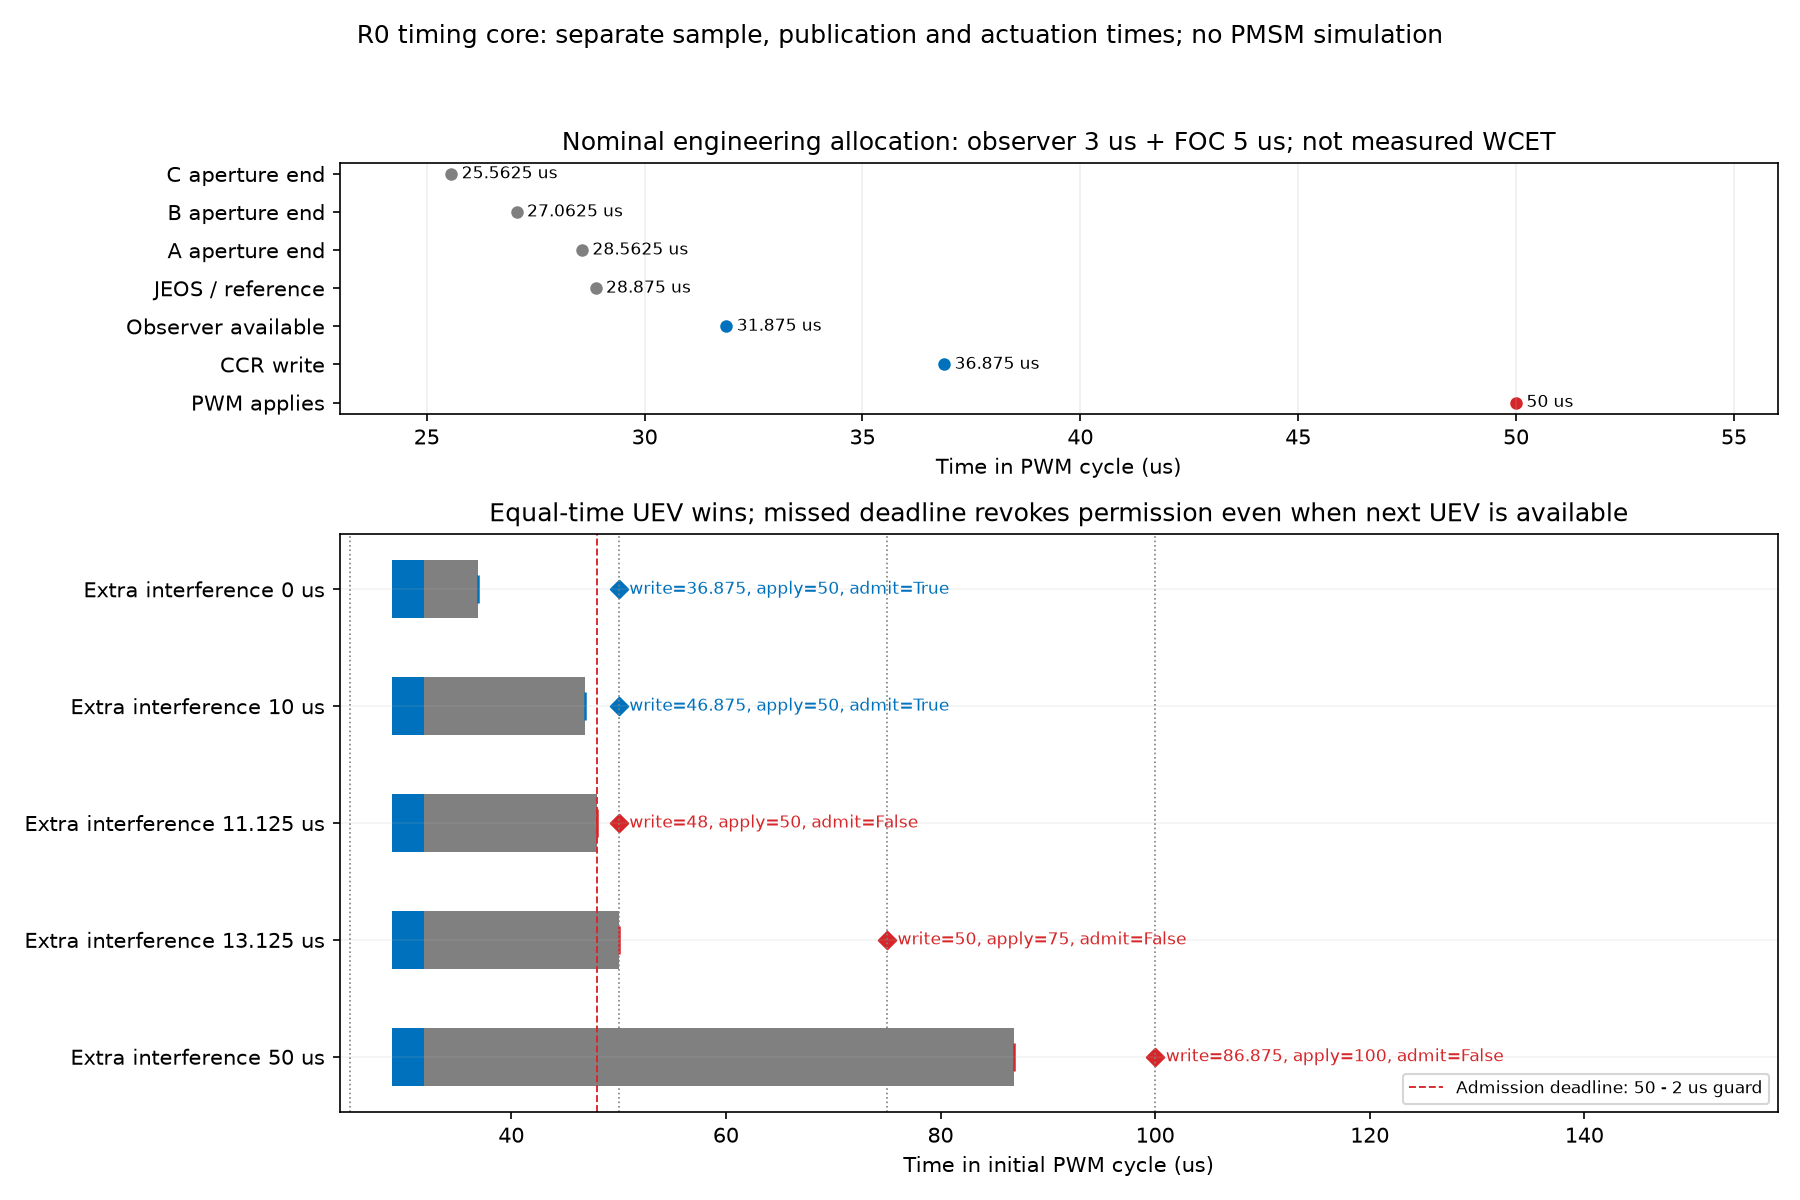

Data behind this chart, as committed beside it:
cycle, update_mode, release_jitter_us, interference_us, guard_us, adc_A_s, adc_B_s, adc_C_s, reference_s, task_release_s, observer_available_s, ccr_write_s, intended_pwm_apply_s, actual_pwm_apply_s, deadline_s, reserved_slack_s, missed_update, next_frame_overrun, speed_task_active, timing_valid, oracle_timing_valid, passed
0, 0, 0, 0, 0, 2.85625e-05, 2.70625e-05, 2.55625e-05, 2.8875e-05, 2.8875e-05, 3.1875e-05, 3.6875e-05, 5e-05, 5e-05, 5e-05, 1.3125e-05, 0, 0, 0, 1, 1, 1
0, 0, 0, 0, 2, 2.85625e-05, 2.70625e-05, 2.55625e-05, 2.8875e-05, 2.8875e-05, 3.1875e-05, 3.6875e-05, 5e-05, 5e-05, 4.8e-05, 1.1125e-05, 0, 0, 0, 1, 1, 1
0, 0, 0, 10, 0, 2.85625e-05, 2.70625e-05, 2.55625e-05, 2.8875e-05, 2.8875e-05, 3.1875e-05, 4.6875e-05, 5e-05, 5e-05, 5e-05, 3.125e-06, 0, 0, 0, 1, 1, 1
0, 0, 0, 10, 2, 2.85625e-05, 2.70625e-05, 2.55625e-05, 2.8875e-05, 2.8875e-05, 3.1875e-05, 4.6875e-05, 5e-05, 5e-05, 4.8e-05, 1.125e-06, 0, 0, 0, 1, 1, 1
0, 0, 0, 11.12, 0, 2.85625e-05, 2.70625e-05, 2.55625e-05, 2.8875e-05, 2.8875e-05, 3.1875e-05, 4.8e-05, 5e-05, 5e-05, 5e-05, 2e-06, 0, 0, 0, 1, 1, 1
0, 0, 0, 11.12, 2, 2.85625e-05, 2.70625e-05, 2.55625e-05, 2.8875e-05, 2.8875e-05, 3.1875e-05, 4.8e-05, 5e-05, 5e-05, 4.8e-05, 0, 0, 0, 0, 0, 0, 1
0, 0, 0, 13.06, 0, 2.85625e-05, 2.70625e-05, 2.55625e-05, 2.8875e-05, 2.8875e-05, 3.1875e-05, 4.99375e-05, 5e-05, 5e-05, 5e-05, 6.25e-08, 0, 0, 0, 1, 1, 1
0, 0, 0, 13.06, 2, 2.85625e-05, 2.70625e-05, 2.55625e-05, 2.8875e-05, 2.8875e-05, 3.1875e-05, 4.99375e-05, 5e-05, 5e-05, 4.8e-05, -1.9375e-06, 0, 0, 0, 0, 0, 1
0, 0, 0, 13.12, 0, 2.85625e-05, 2.70625e-05, 2.55625e-05, 2.8875e-05, 2.8875e-05, 3.1875e-05, 5e-05, 5e-05, 7.5e-05, 5e-05, 0, 1, 0, 0, 0, 0, 1
0, 0, 0, 13.12, 2, 2.85625e-05, 2.70625e-05, 2.55625e-05, 2.8875e-05, 2.8875e-05, 3.1875e-05, 5e-05, 5e-05, 7.5e-05, 4.8e-05, -2e-06, 1, 0, 0, 0, 0, 1
0, 0, 0, 13.19, 0, 2.85625e-05, 2.70625e-05, 2.55625e-05, 2.8875e-05, 2.8875e-05, 3.1875e-05, 5.00625e-05, 5e-05, 7.5e-05, 5e-05, -6.25e-08, 1, 0, 0, 0, 0, 1
0, 0, 0, 13.19, 2, 2.85625e-05, 2.70625e-05, 2.55625e-05, 2.8875e-05, 2.8875e-05, 3.1875e-05, 5.00625e-05, 5e-05, 7.5e-05, 4.8e-05, -2.0625e-06, 1, 0, 0, 0, 0, 1
0, 0, 0, 30, 0, 2.85625e-05, 2.70625e-05, 2.55625e-05, 2.8875e-05, 2.8875e-05, 3.1875e-05, 6.6875e-05, 5e-05, 7.5e-05, 5e-05, -1.6875e-05, 1, 0, 0, 0, 0, 1
0, 0, 0, 30, 2, 2.85625e-05, 2.70625e-05, 2.55625e-05, 2.8875e-05, 2.8875e-05, 3.1875e-05, 6.6875e-05, 5e-05, 7.5e-05, 4.8e-05, -1.8875e-05, 1, 0, 0, 0, 0, 1
0, 0, 0.5, 0, 0, 2.85625e-05, 2.70625e-05, 2.55625e-05, 2.8875e-05, 2.9375e-05, 3.2375e-05, 3.7375e-05, 5e-05, 5e-05, 5e-05, 1.2625e-05, 0, 0, 0, 1, 1, 1
0, 0, 0.5, 0, 2, 2.85625e-05, 2.70625e-05, 2.55625e-05, 2.8875e-05, 2.9375e-05, 3.2375e-05, 3.7375e-05, 5e-05, 5e-05, 4.8e-05, 1.0625e-05, 0, 0, 0, 1, 1, 1
0, 0, 0.5, 10, 0, 2.85625e-05, 2.70625e-05, 2.55625e-05, 2.8875e-05, 2.9375e-05, 3.2375e-05, 4.7375e-05, 5e-05, 5e-05, 5e-05, 2.625e-06, 0, 0, 0, 1, 1, 1
0, 0, 0.5, 10, 2, 2.85625e-05, 2.70625e-05, 2.55625e-05, 2.8875e-05, 2.9375e-05, 3.2375e-05, 4.7375e-05, 5e-05, 5e-05, 4.8e-05, 6.25e-07, 0, 0, 0, 1, 1, 1
0, 0, 0.5, 11.12, 0, 2.85625e-05, 2.70625e-05, 2.55625e-05, 2.8875e-05, 2.9375e-05, 3.2375e-05, 4.85e-05, 5e-05, 5e-05, 5e-05, 1.5e-06, 0, 0, 0, 1, 1, 1
0, 0, 0.5, 11.12, 2, 2.85625e-05, 2.70625e-05, 2.55625e-05, 2.8875e-05, 2.9375e-05, 3.2375e-05, 4.85e-05, 5e-05, 5e-05, 4.8e-05, -5e-07, 0, 0, 0, 0, 0, 1
0, 0, 0.5, 13.06, 0, 2.85625e-05, 2.70625e-05, 2.55625e-05, 2.8875e-05, 2.9375e-05, 3.2375e-05, 5.04375e-05, 5e-05, 7.5e-05, 5e-05, -4.375e-07, 1, 0, 0, 0, 0, 1
0, 0, 0.5, 13.06, 2, 2.85625e-05, 2.70625e-05, 2.55625e-05, 2.8875e-05, 2.9375e-05, 3.2375e-05, 5.04375e-05, 5e-05, 7.5e-05, 4.8e-05, -2.4375e-06, 1, 0, 0, 0, 0, 1
0, 0, 0.5, 13.12, 0, 2.85625e-05, 2.70625e-05, 2.55625e-05, 2.8875e-05, 2.9375e-05, 3.2375e-05, 5.05e-05, 5e-05, 7.5e-05, 5e-05, -5e-07, 1, 0, 0, 0, 0, 1
0, 0, 0.5, 13.12, 2, 2.85625e-05, 2.70625e-05, 2.55625e-05, 2.8875e-05, 2.9375e-05, 3.2375e-05, 5.05e-05, 5e-05, 7.5e-05, 4.8e-05, -2.5e-06, 1, 0, 0, 0, 0, 1
0, 0, 0.5, 13.19, 0, 2.85625e-05, 2.70625e-05, 2.55625e-05, 2.8875e-05, 2.9375e-05, 3.2375e-05, 5.05625e-05, 5e-05, 7.5e-05, 5e-05, -5.625e-07, 1, 0, 0, 0, 0, 1
0, 0, 0.5, 13.19, 2, 2.85625e-05, 2.70625e-05, 2.55625e-05, 2.8875e-05, 2.9375e-05, 3.2375e-05, 5.05625e-05, 5e-05, 7.5e-05, 4.8e-05, -2.5625e-06, 1, 0, 0, 0, 0, 1
0, 0, 0.5, 30, 0, 2.85625e-05, 2.70625e-05, 2.55625e-05, 2.8875e-05, 2.9375e-05, 3.2375e-05, 6.7375e-05, 5e-05, 7.5e-05, 5e-05, -1.7375e-05, 1, 0, 0, 0, 0, 1
0, 0, 0.5, 30, 2, 2.85625e-05, 2.70625e-05, 2.55625e-05, 2.8875e-05, 2.9375e-05, 3.2375e-05, 6.7375e-05, 5e-05, 7.5e-05, 4.8e-05, -1.9375e-05, 1, 0, 0, 0, 0, 1
0, 0, 2, 0, 0, 2.85625e-05, 2.70625e-05, 2.55625e-05, 2.8875e-05, 3.0875e-05, 3.3875e-05, 3.8875e-05, 5e-05, 5e-05, 5e-05, 1.1125e-05, 0, 0, 0, 1, 1, 1
0, 0, 2, 0, 2, 2.85625e-05, 2.70625e-05, 2.55625e-05, 2.8875e-05, 3.0875e-05, 3.3875e-05, 3.8875e-05, 5e-05, 5e-05, 4.8e-05, 9.125e-06, 0, 0, 0, 1, 1, 1
0, 0, 2, 10, 0, 2.85625e-05, 2.70625e-05, 2.55625e-05, 2.8875e-05, 3.0875e-05, 3.3875e-05, 4.8875e-05, 5e-05, 5e-05, 5e-05, 1.125e-06, 0, 0, 0, 1, 1, 1
0, 0, 2, 10, 2, 2.85625e-05, 2.70625e-05, 2.55625e-05, 2.8875e-05, 3.0875e-05, 3.3875e-05, 4.8875e-05, 5e-05, 5e-05, 4.8e-05, -8.75e-07, 0, 0, 0, 0, 0, 1
0, 0, 2, 11.12, 0, 2.85625e-05, 2.70625e-05, 2.55625e-05, 2.8875e-05, 3.0875e-05, 3.3875e-05, 5e-05, 5e-05, 7.5e-05, 5e-05, 0, 1, 0, 0, 0, 0, 1
0, 0, 2, 11.12, 2, 2.85625e-05, 2.70625e-05, 2.55625e-05, 2.8875e-05, 3.0875e-05, 3.3875e-05, 5e-05, 5e-05, 7.5e-05, 4.8e-05, -2e-06, 1, 0, 0, 0, 0, 1
0, 0, 2, 13.06, 0, 2.85625e-05, 2.70625e-05, 2.55625e-05, 2.8875e-05, 3.0875e-05, 3.3875e-05, 5.19375e-05, 5e-05, 7.5e-05, 5e-05, -1.9375e-06, 1, 0, 0, 0, 0, 1
0, 0, 2, 13.06, 2, 2.85625e-05, 2.70625e-05, 2.55625e-05, 2.8875e-05, 3.0875e-05, 3.3875e-05, 5.19375e-05, 5e-05, 7.5e-05, 4.8e-05, -3.9375e-06, 1, 0, 0, 0, 0, 1
0, 0, 2, 13.12, 0, 2.85625e-05, 2.70625e-05, 2.55625e-05, 2.8875e-05, 3.0875e-05, 3.3875e-05, 5.2e-05, 5e-05, 7.5e-05, 5e-05, -2e-06, 1, 0, 0, 0, 0, 1
0, 0, 2, 13.12, 2, 2.85625e-05, 2.70625e-05, 2.55625e-05, 2.8875e-05, 3.0875e-05, 3.3875e-05, 5.2e-05, 5e-05, 7.5e-05, 4.8e-05, -4e-06, 1, 0, 0, 0, 0, 1
0, 0, 2, 13.19, 0, 2.85625e-05, 2.70625e-05, 2.55625e-05, 2.8875e-05, 3.0875e-05, 3.3875e-05, 5.20625e-05, 5e-05, 7.5e-05, 5e-05, -2.0625e-06, 1, 0, 0, 0, 0, 1
0, 0, 2, 13.19, 2, 2.85625e-05, 2.70625e-05, 2.55625e-05, 2.8875e-05, 3.0875e-05, 3.3875e-05, 5.20625e-05, 5e-05, 7.5e-05, 4.8e-05, -4.0625e-06, 1, 0, 0, 0, 0, 1
0, 0, 2, 30, 0, 2.85625e-05, 2.70625e-05, 2.55625e-05, 2.8875e-05, 3.0875e-05, 3.3875e-05, 6.8875e-05, 5e-05, 7.5e-05, 5e-05, -1.8875e-05, 1, 0, 0, 0, 0, 1
0, 0, 2, 30, 2, 2.85625e-05, 2.70625e-05, 2.55625e-05, 2.8875e-05, 3.0875e-05, 3.3875e-05, 6.8875e-05, 5e-05, 7.5e-05, 4.8e-05, -2.0875e-05, 1, 0, 0, 0, 0, 1
0, 1, 0, 0, 0, 2.85625e-05, 2.70625e-05, 2.55625e-05, 2.8875e-05, 2.8875e-05, 3.1875e-05, 3.6875e-05, 5e-05, 5e-05, 5e-05, 1.3125e-05, 0, 0, 0, 1, 1, 1
0, 1, 0, 0, 2, 2.85625e-05, 2.70625e-05, 2.55625e-05, 2.8875e-05, 2.8875e-05, 3.1875e-05, 3.6875e-05, 5e-05, 5e-05, 4.8e-05, 1.1125e-05, 0, 0, 0, 1, 1, 1
0, 1, 0, 10, 0, 2.85625e-05, 2.70625e-05, 2.55625e-05, 2.8875e-05, 2.8875e-05, 3.1875e-05, 4.6875e-05, 5e-05, 5e-05, 5e-05, 3.125e-06, 0, 0, 0, 1, 1, 1
0, 1, 0, 10, 2, 2.85625e-05, 2.70625e-05, 2.55625e-05, 2.8875e-05, 2.8875e-05, 3.1875e-05, 4.6875e-05, 5e-05, 5e-05, 4.8e-05, 1.125e-06, 0, 0, 0, 1, 1, 1
0, 1, 0, 11.12, 0, 2.85625e-05, 2.70625e-05, 2.55625e-05, 2.8875e-05, 2.8875e-05, 3.1875e-05, 4.8e-05, 5e-05, 5e-05, 5e-05, 2e-06, 0, 0, 0, 1, 1, 1
0, 1, 0, 11.12, 2, 2.85625e-05, 2.70625e-05, 2.55625e-05, 2.8875e-05, 2.8875e-05, 3.1875e-05, 4.8e-05, 5e-05, 5e-05, 4.8e-05, 0, 0, 0, 0, 0, 0, 1
0, 1, 0, 13.06, 0, 2.85625e-05, 2.70625e-05, 2.55625e-05, 2.8875e-05, 2.8875e-05, 3.1875e-05, 4.99375e-05, 5e-05, 5e-05, 5e-05, 6.25e-08, 0, 0, 0, 1, 1, 1
0, 1, 0, 13.06, 2, 2.85625e-05, 2.70625e-05, 2.55625e-05, 2.8875e-05, 2.8875e-05, 3.1875e-05, 4.99375e-05, 5e-05, 5e-05, 4.8e-05, -1.9375e-06, 0, 0, 0, 0, 0, 1
0, 1, 0, 13.12, 0, 2.85625e-05, 2.70625e-05, 2.55625e-05, 2.8875e-05, 2.8875e-05, 3.1875e-05, 5e-05, 5e-05, 0.0001, 5e-05, 0, 1, 0, 0, 0, 0, 1
0, 1, 0, 13.12, 2, 2.85625e-05, 2.70625e-05, 2.55625e-05, 2.8875e-05, 2.8875e-05, 3.1875e-05, 5e-05, 5e-05, 0.0001, 4.8e-05, -2e-06, 1, 0, 0, 0, 0, 1
0, 1, 0, 13.19, 0, 2.85625e-05, 2.70625e-05, 2.55625e-05, 2.8875e-05, 2.8875e-05, 3.1875e-05, 5.00625e-05, 5e-05, 0.0001, 5e-05, -6.25e-08, 1, 0, 0, 0, 0, 1
0, 1, 0, 13.19, 2, 2.85625e-05, 2.70625e-05, 2.55625e-05, 2.8875e-05, 2.8875e-05, 3.1875e-05, 5.00625e-05, 5e-05, 0.0001, 4.8e-05, -2.0625e-06, 1, 0, 0, 0, 0, 1
0, 1, 0, 30, 0, 2.85625e-05, 2.70625e-05, 2.55625e-05, 2.8875e-05, 2.8875e-05, 3.1875e-05, 6.6875e-05, 5e-05, 0.0001, 5e-05, -1.6875e-05, 1, 0, 0, 0, 0, 1
0, 1, 0, 30, 2, 2.85625e-05, 2.70625e-05, 2.55625e-05, 2.8875e-05, 2.8875e-05, 3.1875e-05, 6.6875e-05, 5e-05, 0.0001, 4.8e-05, -1.8875e-05, 1, 0, 0, 0, 0, 1
0, 1, 0.5, 0, 0, 2.85625e-05, 2.70625e-05, 2.55625e-05, 2.8875e-05, 2.9375e-05, 3.2375e-05, 3.7375e-05, 5e-05, 5e-05, 5e-05, 1.2625e-05, 0, 0, 0, 1, 1, 1
0, 1, 0.5, 0, 2, 2.85625e-05, 2.70625e-05, 2.55625e-05, 2.8875e-05, 2.9375e-05, 3.2375e-05, 3.7375e-05, 5e-05, 5e-05, 4.8e-05, 1.0625e-05, 0, 0, 0, 1, 1, 1
0, 1, 0.5, 10, 0, 2.85625e-05, 2.70625e-05, 2.55625e-05, 2.8875e-05, 2.9375e-05, 3.2375e-05, 4.7375e-05, 5e-05, 5e-05, 5e-05, 2.625e-06, 0, 0, 0, 1, 1, 1
0, 1, 0.5, 10, 2, 2.85625e-05, 2.70625e-05, 2.55625e-05, 2.8875e-05, 2.9375e-05, 3.2375e-05, 4.7375e-05, 5e-05, 5e-05, 4.8e-05, 6.25e-07, 0, 0, 0, 1, 1, 1
... 193 more rows
